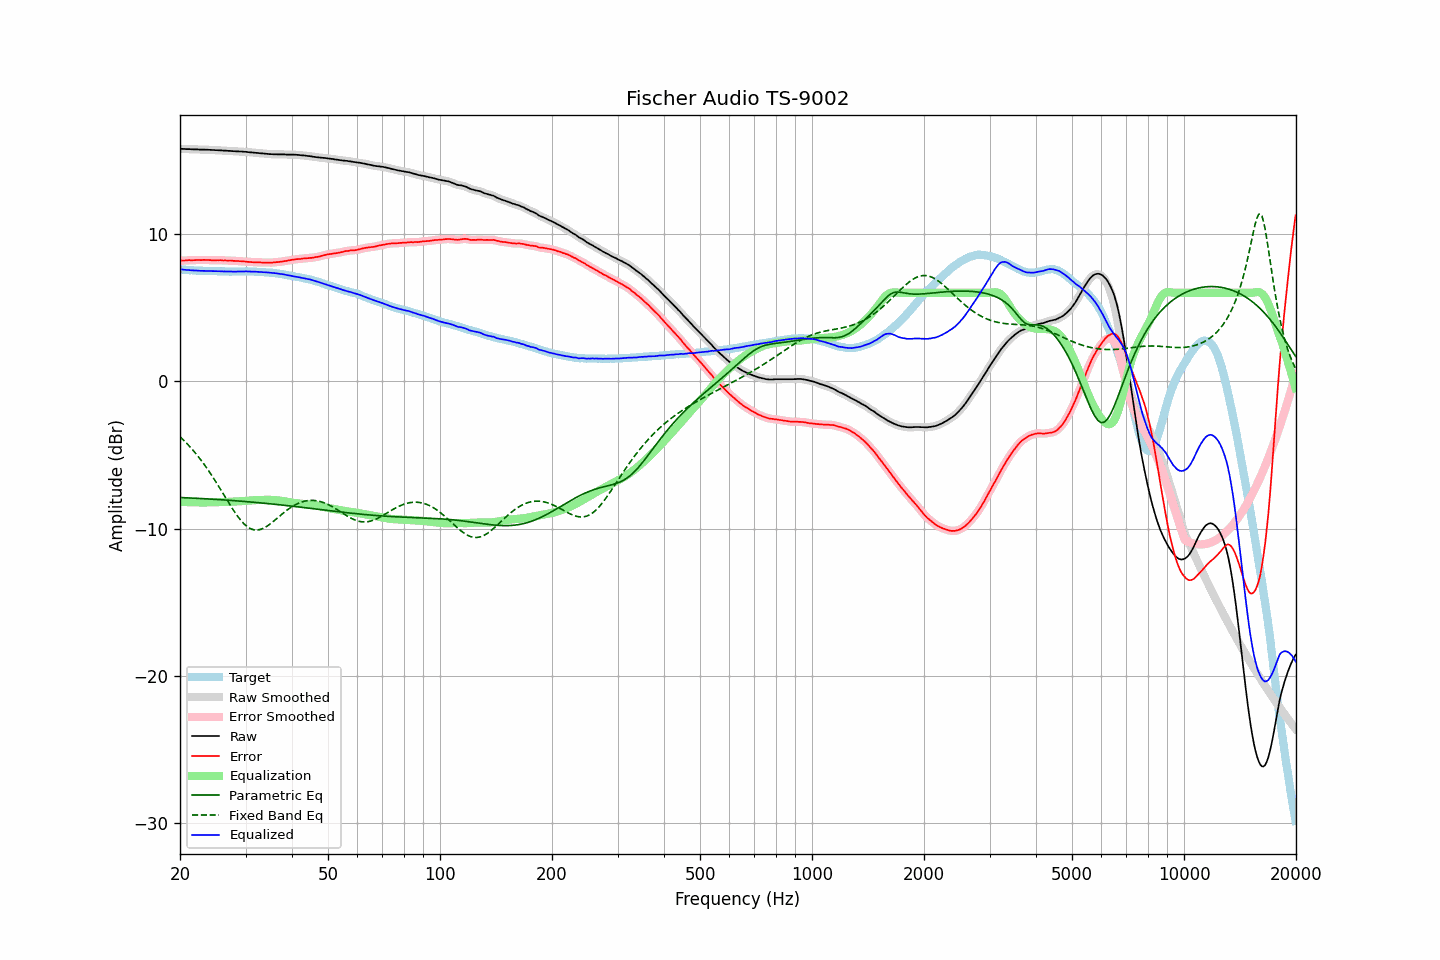

The file beside this chart, header and first rows:
frequency, raw, error, smoothed, error_smoothed, equalization, parametric_eq, fixed_band_eq, equalized_raw, equalized_smoothed, target
20.00, 15.76, 8.17, 15.77, 8.17, -8.17, -7.89, -3.77, 7.59, 7.59, 7.60
20.20, 15.76, 8.19, 15.76, 8.18, -8.18, -7.89, -3.87, 7.58, 7.58, 7.58
20.40, 15.75, 8.19, 15.76, 8.19, -8.19, -7.90, -3.97, 7.57, 7.57, 7.57
20.61, 15.75, 8.19, 15.75, 8.19, -8.19, -7.90, -4.08, 7.56, 7.56, 7.57
20.81, 15.74, 8.20, 15.75, 8.20, -8.20, -7.91, -4.19, 7.55, 7.55, 7.55
21.02, 15.74, 8.21, 15.74, 8.21, -8.20, -7.91, -4.31, 7.54, 7.54, 7.54
21.23, 15.74, 8.22, 15.74, 8.21, -8.21, -7.92, -4.42, 7.54, 7.53, 7.53
21.44, 15.73, 8.20, 15.74, 8.21, -8.21, -7.92, -4.55, 7.52, 7.53, 7.53
21.66, 15.73, 8.21, 15.73, 8.21, -8.21, -7.93, -4.67, 7.52, 7.52, 7.52
21.87, 15.72, 8.21, 15.73, 8.21, -8.22, -7.93, -4.80, 7.51, 7.51, 7.51
22.09, 15.72, 8.22, 15.72, 8.22, -8.22, -7.94, -4.93, 7.51, 7.51, 7.50
22.31, 15.72, 8.22, 15.72, 8.22, -8.22, -7.95, -5.07, 7.50, 7.50, 7.50
22.54, 15.71, 8.22, 15.72, 8.22, -8.22, -7.95, -5.20, 7.49, 7.50, 7.49
22.76, 15.71, 8.21, 15.72, 8.22, -8.22, -7.96, -5.35, 7.49, 7.49, 7.50
22.99, 15.71, 8.22, 15.71, 8.22, -8.23, -7.96, -5.49, 7.49, 7.49, 7.49
23.22, 15.71, 8.24, 15.71, 8.23, -8.23, -7.97, -5.64, 7.49, 7.49, 7.48
23.45, 15.70, 8.23, 15.71, 8.23, -8.22, -7.98, -5.79, 7.48, 7.48, 7.48
23.69, 15.70, 8.23, 15.70, 8.23, -8.22, -7.98, -5.95, 7.49, 7.48, 7.48
23.92, 15.69, 8.22, 15.70, 8.22, -8.22, -7.99, -6.10, 7.48, 7.48, 7.48
24.16, 15.69, 8.22, 15.69, 8.21, -8.21, -7.99, -6.27, 7.48, 7.48, 7.48
24.40, 15.68, 8.20, 15.69, 8.20, -8.21, -8.00, -6.43, 7.47, 7.47, 7.49
24.65, 15.68, 8.20, 15.68, 8.20, -8.21, -8.01, -6.60, 7.48, 7.47, 7.48
24.89, 15.67, 8.20, 15.68, 8.20, -8.21, -8.01, -6.77, 7.47, 7.47, 7.47
25.14, 15.67, 8.21, 15.67, 8.21, -8.20, -8.02, -6.95, 7.47, 7.47, 7.46
25.39, 15.66, 8.20, 15.67, 8.21, -8.20, -8.03, -7.12, 7.46, 7.46, 7.46
25.65, 15.66, 8.21, 15.66, 8.21, -8.20, -8.04, -7.30, 7.46, 7.46, 7.45
25.91, 15.65, 8.21, 15.65, 8.20, -8.20, -8.04, -7.48, 7.45, 7.45, 7.45
26.16, 15.64, 8.19, 15.65, 8.20, -8.20, -8.05, -7.66, 7.45, 7.45, 7.46
26.43, 15.64, 8.20, 15.64, 8.19, -8.20, -8.06, -7.84, 7.45, 7.44, 7.45
26.69, 15.63, 8.19, 15.63, 8.19, -8.19, -8.06, -8.01, 7.44, 7.44, 7.45
26.96, 15.62, 8.18, 15.63, 8.19, -8.19, -8.07, -8.19, 7.44, 7.44, 7.44
27.23, 15.62, 8.19, 15.62, 8.18, -8.18, -8.08, -8.37, 7.44, 7.44, 7.43
27.50, 15.61, 8.18, 15.61, 8.18, -8.18, -8.09, -8.54, 7.44, 7.44, 7.43
27.77, 15.60, 8.16, 15.61, 8.17, -8.17, -8.10, -8.71, 7.43, 7.44, 7.44
28.05, 15.60, 8.17, 15.60, 8.16, -8.17, -8.10, -8.87, 7.44, 7.44, 7.44
28.33, 15.59, 8.16, 15.60, 8.16, -8.16, -8.11, -9.03, 7.43, 7.44, 7.44
28.62, 15.59, 8.16, 15.59, 8.15, -8.15, -8.12, -9.18, 7.44, 7.44, 7.44
28.90, 15.58, 8.14, 15.59, 8.15, -8.15, -8.13, -9.32, 7.44, 7.44, 7.44
29.19, 15.58, 8.14, 15.58, 8.14, -8.14, -8.14, -9.46, 7.45, 7.44, 7.44
29.48, 15.57, 8.13, 15.58, 8.13, -8.13, -8.15, -9.58, 7.45, 7.45, 7.44
29.78, 15.56, 8.13, 15.57, 8.12, -8.12, -8.16, -9.70, 7.45, 7.45, 7.44
30.08, 15.56, 8.11, 15.56, 8.11, -8.11, -8.16, -9.79, 7.45, 7.45, 7.46
30.38, 15.54, 8.10, 15.55, 8.10, -8.10, -8.17, -9.88, 7.44, 7.45, 7.45
30.68, 15.53, 8.09, 15.54, 8.09, -8.09, -8.18, -9.95, 7.44, 7.44, 7.44
30.99, 15.52, 8.08, 15.52, 8.08, -8.08, -8.19, -10.01, 7.44, 7.44, 7.44
31.30, 15.51, 8.08, 15.51, 8.08, -8.08, -8.20, -10.05, 7.44, 7.44, 7.44
31.61, 15.50, 8.07, 15.50, 8.07, -8.07, -8.21, -10.08, 7.43, 7.43, 7.44
31.93, 15.49, 8.07, 15.49, 8.07, -8.07, -8.22, -10.09, 7.43, 7.43, 7.43
32.24, 15.48, 8.06, 15.48, 8.06, -8.06, -8.23, -10.10, 7.42, 7.42, 7.42
32.57, 15.47, 8.06, 15.47, 8.06, -8.06, -8.24, -10.08, 7.42, 7.42, 7.41
32.89, 15.46, 8.06, 15.46, 8.06, -8.05, -8.25, -10.06, 7.41, 7.41, 7.41
33.22, 15.45, 8.05, 15.45, 8.05, -8.05, -8.26, -10.02, 7.40, 7.40, 7.40
33.55, 15.44, 8.04, 15.44, 8.05, -8.05, -8.27, -9.97, 7.40, 7.40, 7.40
33.89, 15.43, 8.05, 15.43, 8.04, -8.04, -8.28, -9.91, 7.39, 7.39, 7.39
34.23, 15.42, 8.05, 15.42, 8.05, -8.04, -8.29, -9.84, 7.38, 7.38, 7.38
34.57, 15.41, 8.04, 15.42, 8.04, -8.04, -8.30, -9.77, 7.37, 7.37, 7.37
34.92, 15.40, 8.04, 15.41, 8.04, -8.05, -8.31, -9.69, 7.36, 7.36, 7.36
35.27, 15.40, 8.04, 15.40, 8.05, -8.05, -8.33, -9.60, 7.35, 7.35, 7.37
35.62, 15.39, 8.06, 15.40, 8.06, -8.06, -8.34, -9.52, 7.34, 7.34, 7.33
35.97, 15.39, 8.07, 15.39, 8.07, -8.06, -8.35, -9.43, 7.33, 7.33, 7.33
... 635 more rows
